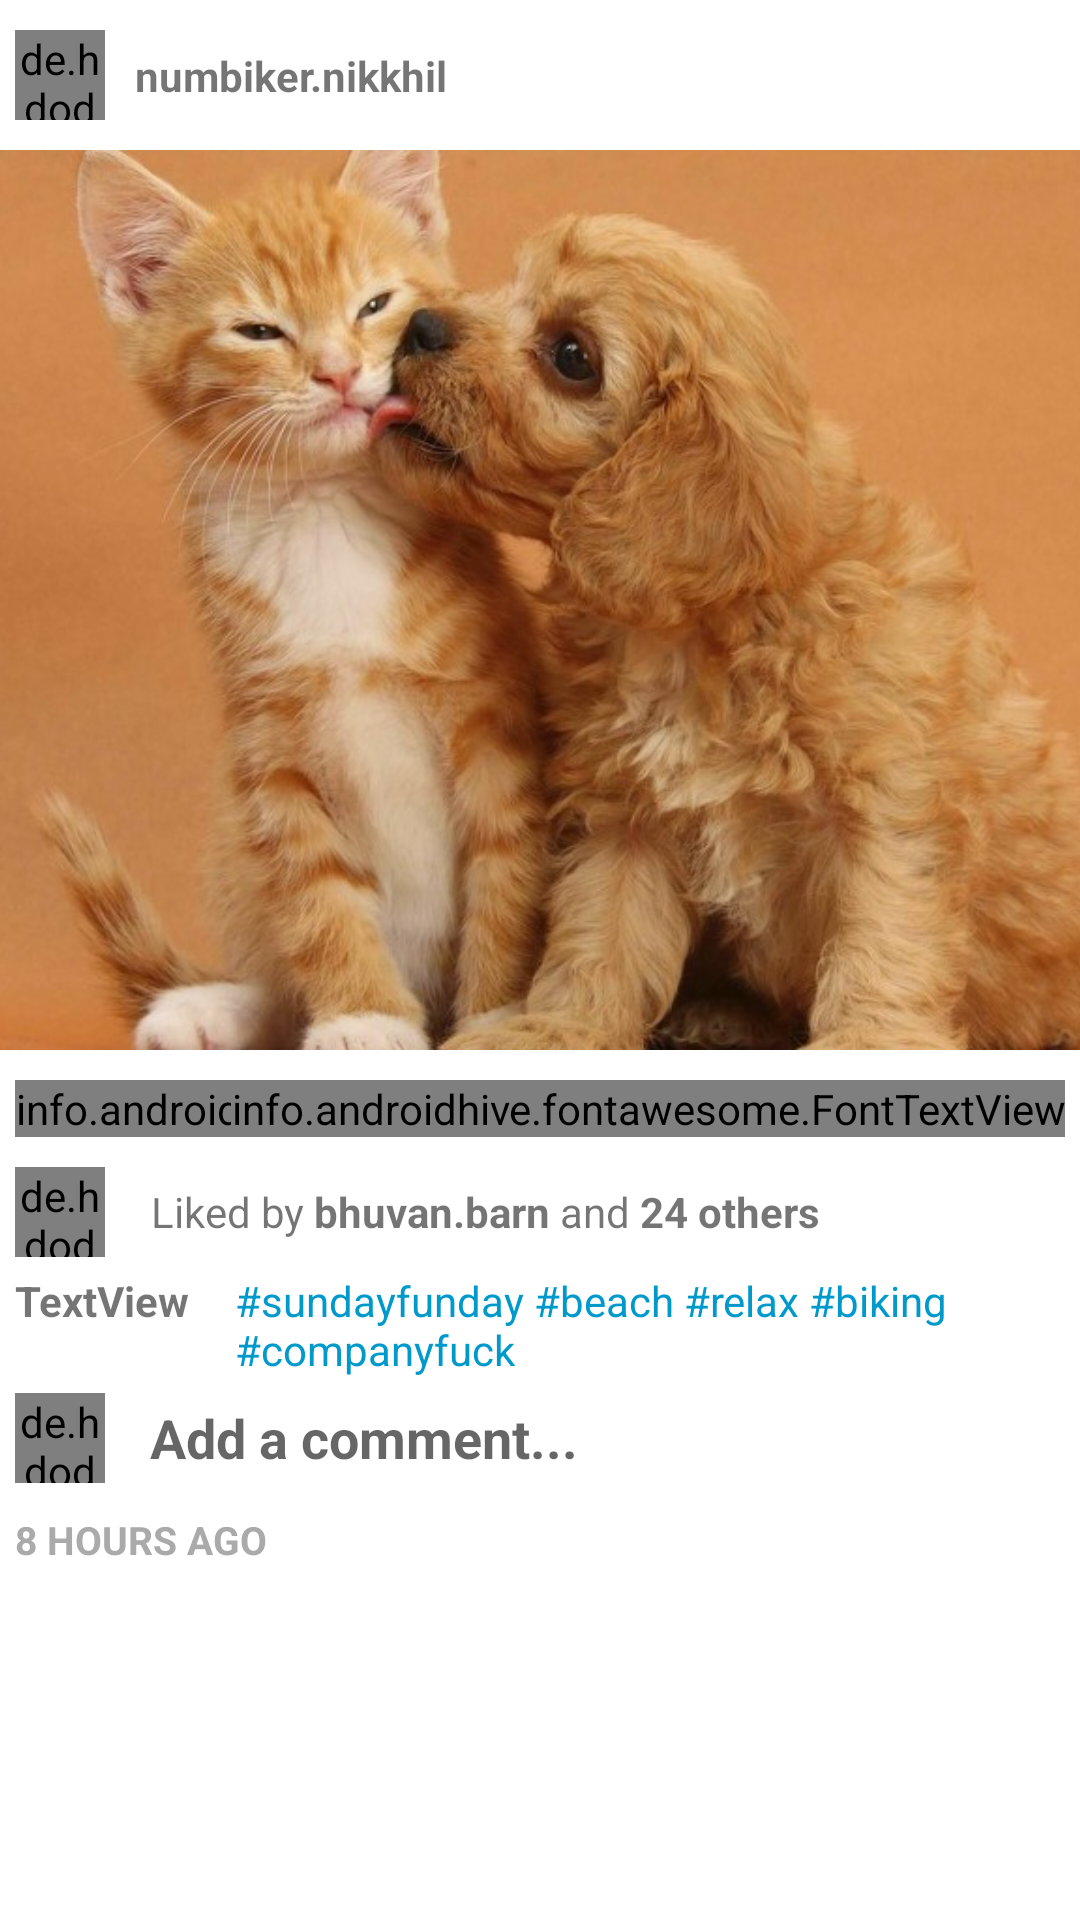

Reconstruct the res/layout file that produces this screen, plus the resources it refers to.
<!-- AndroidManifest.xml: application theme Theme.Instagrameui -->
<!-- res/layout/content_item.xml -->
<?xml version="1.0" encoding="utf-8"?>
<LinearLayout
    xmlns:android="http://schemas.android.com/apk/res/android"
    xmlns:app="http://schemas.android.com/apk/res-auto"
    xmlns:tools="http://schemas.android.com/tools"
    android:layout_width="match_parent"
    android:layout_height="wrap_content"
    android:orientation="vertical">
    <androidx.constraintlayout.widget.ConstraintLayout
        android:paddingTop="10dp"
        android:paddingBottom="10dp"
        android:paddingLeft="5dp"
        android:paddingRight="5dp"
        android:layout_width="match_parent"
        android:layout_height="wrap_content">

        <de.hdodenhof.circleimageview.CircleImageView
            android:id="@+id/civ_profile"
            android:layout_width="30dp"
            android:layout_height="30dp"
            android:src="@drawable/profile1"
            app:civ_border_color="@android:color/darker_gray"
            app:civ_border_width="3dp"
            app:layout_constraintBottom_toBottomOf="parent"
            app:layout_constraintStart_toStartOf="parent"
            app:layout_constraintTop_toTopOf="parent" />

        <TextView
            android:id="@+id/tv_username"
            android:layout_width="wrap_content"
            android:layout_height="wrap_content"
            android:layout_marginStart="10dp"
            android:text="numbiker.nikkhil"
            android:textStyle="bold"
            app:layout_constraintBottom_toBottomOf="parent"
            app:layout_constraintStart_toEndOf="@+id/civ_profile"
            app:layout_constraintTop_toTopOf="parent" />

        <ImageView
            android:id="@+id/imageView"
            android:layout_width="wrap_content"
            android:layout_height="wrap_content"
            app:layout_constraintBottom_toBottomOf="parent"
            app:layout_constraintEnd_toEndOf="parent"
            app:layout_constraintTop_toTopOf="parent"
            app:srcCompat="@drawable/ic_more" />
    </androidx.constraintlayout.widget.ConstraintLayout>
    <ImageView
        android:id="@+id/iv_content"
        android:layout_width="match_parent"
        android:layout_height="300dp"
        android:scaleType="centerCrop"
        android:src="@drawable/content2"/>
    <androidx.constraintlayout.widget.ConstraintLayout
        android:layout_width="match_parent"
        android:layout_height="wrap_content"
        android:paddingRight="5dp"
        android:paddingLeft="5dp"
        android:paddingTop="10dp"
        android:paddingBottom="10dp">

        <info.androidhive.fontawesome.FontTextView
            android:id="@+id/fontTextView9"
            android:layout_width="wrap_content"
            android:layout_height="wrap_content"
            android:text="@string/fa_heart"
            android:textColor="#5E5E5E"
            android:textSize="25dp"
            app:layout_constraintBottom_toBottomOf="parent"
            app:layout_constraintStart_toStartOf="parent"
            app:layout_constraintTop_toTopOf="parent" />

        <info.androidhive.fontawesome.FontTextView
            android:id="@+id/fontTextView10"
            android:layout_width="wrap_content"
            android:layout_height="wrap_content"
            android:layout_marginStart="16dp"
            android:text="@string/fa_comment"
            android:textColor="#5E5E5E"
            android:textSize="25dp"
            app:layout_constraintBottom_toBottomOf="parent"
            app:layout_constraintStart_toEndOf="@+id/fontTextView9"
            app:layout_constraintTop_toTopOf="parent" />

        <info.androidhive.fontawesome.FontTextView
            android:layout_width="wrap_content"
            android:layout_height="wrap_content"
            android:layout_marginStart="16dp"
            android:text="@string/fa_paper_plane"
            android:textColor="#5E5E5E"
            android:textSize="25dp"
            app:layout_constraintBottom_toBottomOf="parent"
            app:layout_constraintStart_toEndOf="@+id/fontTextView10"
            app:layout_constraintTop_toTopOf="parent" />

        <info.androidhive.fontawesome.FontTextView
            android:layout_width="wrap_content"
            android:layout_height="wrap_content"
            android:text="@string/fa_bookmark"
            android:textColor="#5E5E5E"
            android:textSize="25dp"
            app:layout_constraintBottom_toBottomOf="parent"
            app:layout_constraintEnd_toEndOf="parent"
            app:layout_constraintTop_toTopOf="parent" />
    </androidx.constraintlayout.widget.ConstraintLayout>
    <LinearLayout
        android:layout_width="match_parent"
        android:layout_height="wrap_content"
        android:paddingLeft="5dp"
        android:paddingRight="5dp"
        android:orientation="horizontal">

        <de.hdodenhof.circleimageview.CircleImageView
            android:id="@+id/circleImageView"
            android:layout_width="30dp"
            android:layout_height="30dp"
            app:civ_border_color="@android:color/darker_gray"
            app:civ_border_width="3dp"
            android:src="@drawable/profile1" />

        <TextView
            android:id="@+id/textView2"
            android:layout_width="wrap_content"
            android:layout_height="match_parent"
            android:layout_marginStart="15dp"
            android:gravity="center"
            android:text="@string/like_num" />
    </LinearLayout>
    <LinearLayout
        android:layout_width="match_parent"
        android:layout_height="wrap_content"
        android:paddingLeft="5dp"
        android:paddingRight="5dp"
        android:paddingTop="5dp"
        android:paddingBottom="5dp"
        android:orientation="horizontal">
        <TextView
            android:id="@+id/tv_username_content"
            android:layout_width="wrap_content"
            android:layout_height="wrap_content"
            android:gravity="center_horizontal"
            android:textStyle="bold"
            android:text="TextView" />
        <TextView
            android:layout_width="wrap_content"
            android:layout_height="wrap_content"
            android:layout_marginStart="15dp"
            android:text="#sundayfunday #beach #relax #biking #companyfuck"
            android:textColor="@android:color/holo_blue_dark"/>
        <LinearLayout
            android:layout_width="match_parent"
            android:layout_height="wrap_content"
            android:orientation="vertical">


        </LinearLayout>

    </LinearLayout>
    <LinearLayout
        android:layout_width="match_parent"
        android:layout_height="wrap_content"
        android:orientation="horizontal"
        android:paddingLeft="5dp"
        android:paddingRight="5dp">
        <de.hdodenhof.circleimageview.CircleImageView
            android:layout_width="30dp"
            android:layout_height="30dp"
            app:civ_border_color="@android:color/darker_gray"
            app:civ_border_width="3dp"
            android:src="@drawable/profile2" />
        <EditText
            android:layout_marginLeft="15dp"
            android:layout_width="match_parent"
            android:layout_height="match_parent"
            android:hint="Add a comment..."
            android:textStyle="bold"
            android:background="@null"/>
    </LinearLayout>
    <TextView
        android:paddingTop="10dp"
        android:paddingBottom="10dp"
        android:paddingLeft="5dp"
        android:textSize="13dp"
        android:textColor="@android:color/darker_gray"
        android:textStyle="bold"
        android:layout_width="match_parent"
        android:layout_height="wrap_content"
        android:text="8 HOURS AGO"/>
</LinearLayout>
<!-- resources referenced by this layout -->
<resources>
  <!-- drawable content2: jpg bitmap (drawable-v24, 66303 bytes) -->
  <!-- drawable profile1: jpg bitmap (drawable-v24, 86424 bytes) -->
  <string name="like_num">
          Liked by <b>bhuvan.barn</b> and <b>24 others</b>
      </string>
  <style name="Theme.Instagrameui" parent="Theme.MaterialComponents.DayNight.NoActionBar">
          
          <item name="colorPrimary">@color/purple_500</item>
          <item name="colorPrimaryVariant">@color/purple_700</item>
          <item name="colorOnPrimary">@color/white</item>
          
          <item name="colorSecondary">@color/teal_200</item>
          <item name="colorSecondaryVariant">@color/teal_700</item>
          <item name="colorOnSecondary">@color/black</item>
          
          <item name="android:statusBarColor" tools:targetApi="l">?attr/colorPrimaryVariant</item>
          
      </style>
  <!-- not gathered from this repository: default colours our renderer supplied (Android Studio template values) -->
  <color name="purple_500">#FF6200EE</color>
  <color name="purple_700">#FF3700B3</color>
  <color name="teal_200">#FF03DAC5</color>
  <color name="teal_700">#FF018786</color>
  <color name="black">#FF000000</color>
  <color name="white">#FFFFFFFF</color>
</resources>
